6-way image classification set "Final_Dataset" from GitHub (pavanteja15/tea-dataset); label vocabulary: algal spot, brown blight, gray blight, healthy, helopeltis, red spot.

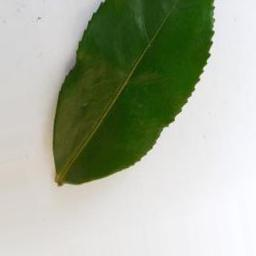
Label: healthy

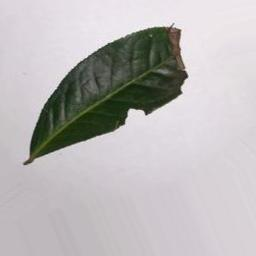
Label: brown blight

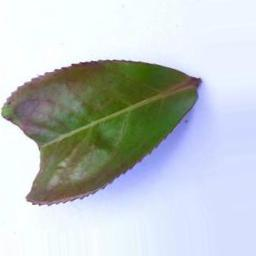
Label: red spot

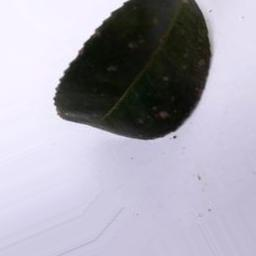
Label: algal spot

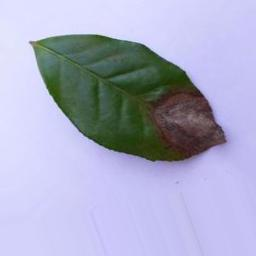
Label: gray blight

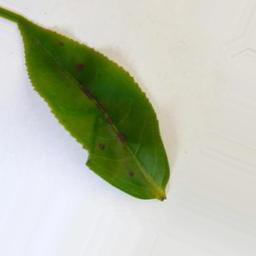
Label: helopeltis
